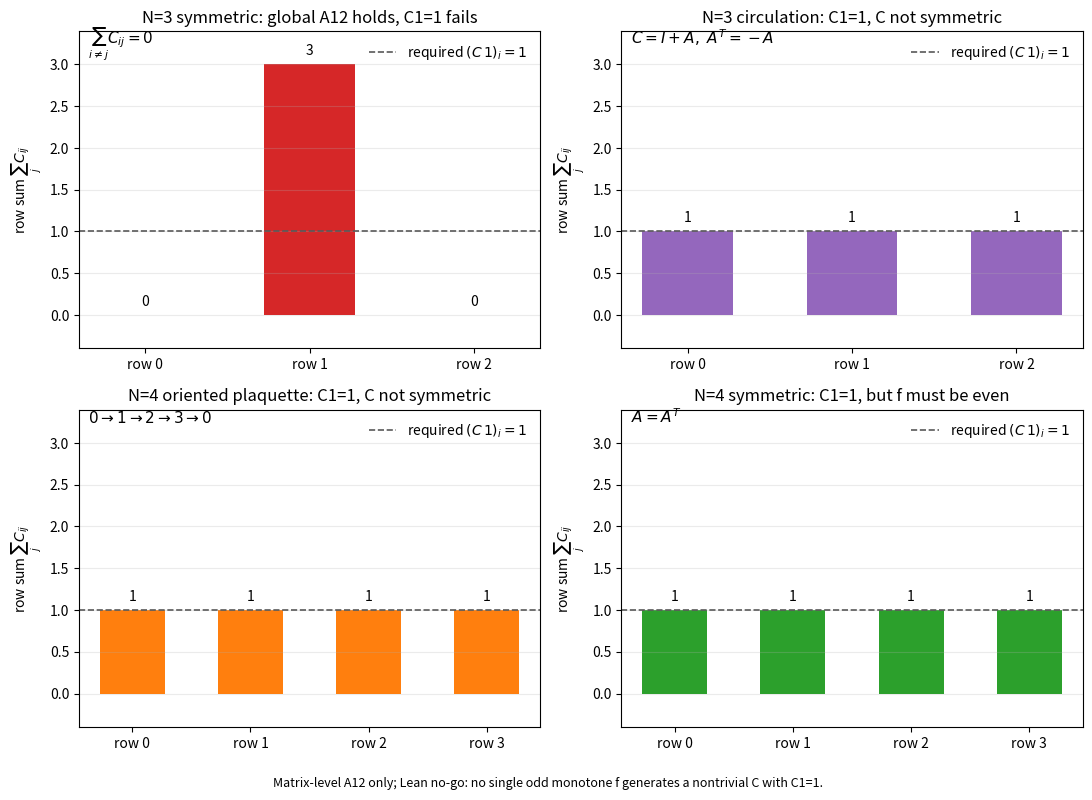

Generate this figure with matplotlib:
import numpy as np
import matplotlib
matplotlib.use("Agg")
import matplotlib.pyplot as plt

# 3-node counterexample: symmetric, diagonal 1, global off-diagonal sum zero,
# but row sums are 0, 3, 0.
C3 = np.array([
    [1.0,  1.0, -2.0],
    [1.0,  1.0,  1.0],
    [-2.0, 1.0,  1.0],
])

# 3-node circulation: non-symmetric, diagonal 1, every row sums to 1,
# global off-diagonal sum zero. This is C = I + A with A skew-symmetric.
C3circ = np.array([
    [1.0,  1.0, -1.0],
    [-1.0, 1.0,  1.0],
    [1.0, -1.0,  1.0],
])

# 4-node oriented plaquette: non-symmetric, C = I + A with A skew-symmetric.
# The positive orientation is 0 -> 1 -> 2 -> 3 -> 0.
C4circ = np.array([
    [1.0,  1.0,  0.0, -1.0],
    [-1.0, 1.0,  1.0,  0.0],
    [0.0, -1.0,  1.0,  1.0],
    [1.0,  0.0, -1.0,  1.0],
])

# 4-node example: symmetric, diagonal 1, every row sums to 1, non-zero off-diagonal.
C4 = np.array([
    [1.0,  1.0,  0.0, -1.0],
    [1.0,  1.0, -1.0,  0.0],
    [0.0, -1.0,  1.0,  1.0],
    [-1.0, 0.0,  1.0,  1.0],
])

def report(name, C):
    offdiag = C.sum() - np.trace(C)
    row_sums = C.sum(axis=1)
    eigs = np.linalg.eigvals(C)
    print(f"{name}: symmetric={bool(np.allclose(C, C.T))}, normal={bool(np.allclose(C @ C.T, C.T @ C))}")
    print(f"  global off-diagonal sum={float(offdiag):.3f}")
    print(f"  row sums={row_sums.tolist()}")
    print(f"  eigenvalues={eigs.tolist()}")
    print(f"  C @ 1={ (C @ np.ones(C.shape[0])).tolist() }")
    return row_sums

r3 = report("C3", C3)
r3c = report("C3circ", C3circ)
r4c = report("C4circ", C4circ)
r4 = report("C4", C4)

fig, axes = plt.subplots(2, 2, figsize=(11.0, 8.0), dpi=160)
axes = axes.ravel()

def panel(ax, rows, colors, title, note):
    idx = np.arange(len(rows))
    bars = ax.bar(idx, rows, color=colors, width=0.55)
    ax.axhline(1.0, color="0.35", linestyle="--", linewidth=1.2, label=r"required $(C\,1)_i=1$")
    ax.set_xticks(idx)
    ax.set_xticklabels([f"row {i}" for i in idx])
    ax.set_ylabel(r"row sum $\sum_j C_{ij}$")
    ax.set_title(title)
    ax.set_ylim(-0.4, 3.4)
    for b, v in zip(bars, rows):
        ax.text(b.get_x() + b.get_width()/2, v + 0.08, f"{v:.0f}", ha="center", va="bottom", fontsize=10)
    ax.text(0.02, 0.96, note, transform=ax.transAxes, fontsize=11)
    ax.legend(frameon=False, loc="upper right")
    ax.grid(axis="y", alpha=0.25)

panel(axes[0], r3, ["#1f77b4", "#d62728", "#1f77b4"],
      "N=3 symmetric: global A12 holds, C1=1 fails",
      r"$\sum_{i\ne j}C_{ij}=0$")
panel(axes[1], r3c, ["#9467bd"] * 3,
      "N=3 circulation: C1=1, C not symmetric",
      r"$C=I+A,\ A^{T}=-A$")
panel(axes[2], r4c, ["#ff7f0e"] * 4,
      "N=4 oriented plaquette: C1=1, C not symmetric",
      r"$0\to1\to2\to3\to0$")
panel(axes[3], r4, ["#2ca02c"] * 4,
      "N=4 symmetric: C1=1, but f must be even",
      r"$A=A^{T}$")

fig.text(0.5, 0.005,
         "Matrix-level A12 only; Lean no-go: no single odd monotone f generates a nontrivial C with C1=1.",
         ha="center", va="bottom", fontsize=9)
fig.tight_layout(rect=[0, 0.035, 1, 1])
fig.savefig("A12_行和.png", bbox_inches="tight")
